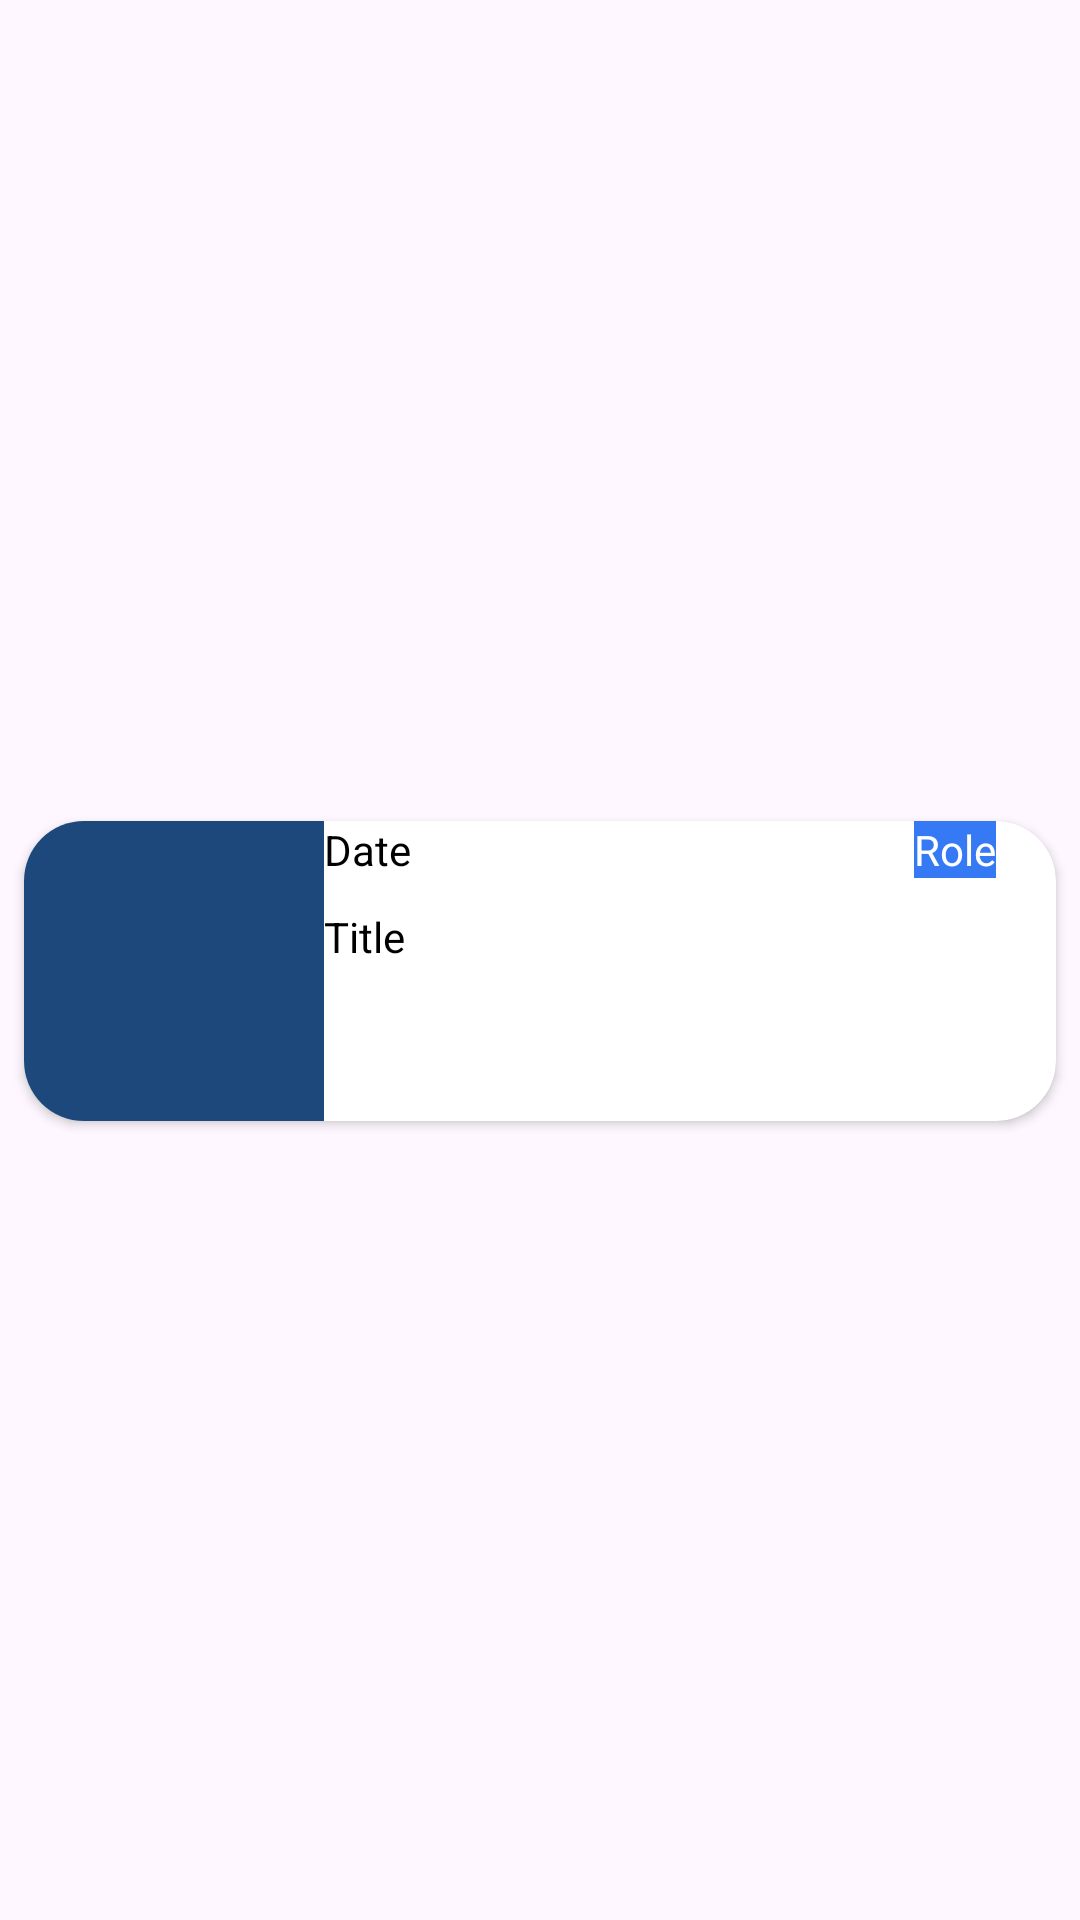

Produce the Android XML layout that renders to this screen, including the resource entries it uses.
<!-- AndroidManifest.xml: application theme Theme.IGenerationMobile -->
<!-- res/layout/recycler_view_row.xml -->
<?xml version="1.0" encoding="utf-8"?>
<androidx.constraintlayout.widget.ConstraintLayout xmlns:android="http://schemas.android.com/apk/res/android"
    xmlns:app="http://schemas.android.com/apk/res-auto"
    xmlns:tools="http://schemas.android.com/tools"
    android:layout_width="match_parent"
    android:layout_height="wrap_content"
    android:id="@+id/recycler_view_row"
    >


    <androidx.cardview.widget.CardView
        app:cardBackgroundColor="@color/white"
        android:layout_width="match_parent"
        android:layout_height="wrap_content"
        app:layout_constraintBottom_toBottomOf="parent"
        app:layout_constraintEnd_toEndOf="parent"
        app:layout_constraintStart_toStartOf="parent"
        app:layout_constraintTop_toTopOf="parent"
        app:cardCornerRadius="20dp"
        android:layout_marginTop="15dp"
        android:layout_marginBottom="8dp"
        android:layout_marginStart="8dp"
        android:layout_marginEnd="8dp"
        >

        <androidx.constraintlayout.widget.ConstraintLayout
            android:layout_width="match_parent"
            android:layout_height="match_parent">

            <TextView
                android:id="@+id/role"
                android:layout_width="wrap_content"
                android:layout_height="wrap_content"
                android:layout_marginEnd="20dp"
                android:background="@color/blue"
                android:text="Role"
                android:textColor="@color/white"
                app:layout_constraintEnd_toEndOf="parent"
                app:layout_constraintTop_toTopOf="parent"
                tools:ignore="TextContrastCheck" />

            <TextView
                android:id="@+id/date"
                android:layout_width="wrap_content"
                android:layout_height="wrap_content"
                android:text="Date"
                android:textColor="@color/black"
                app:layout_constraintStart_toEndOf="@+id/imageView"
                app:layout_constraintTop_toTopOf="parent"
                />

            <TextView
                android:id="@+id/title"
                android:layout_width="0dp"
                android:layout_height="wrap_content"
                android:text="Title"
                android:textColor="@color/black"
                android:singleLine = "false"
                android:layout_marginTop="10dp"
                android:layout_marginEnd="10dp"
                app:layout_constraintEnd_toStartOf="@id/role"
                app:layout_constraintStart_toStartOf="@+id/date"
                app:layout_constraintTop_toBottomOf="@+id/date"               />

            <ImageView
                android:id="@+id/imageView"
                android:layout_width="100dp"
                android:layout_height="100dp"
                android:src="@drawable/projects"
                android:background="@color/IGNColorBackground"
                android:scaleType="centerCrop"
                app:layout_constraintBottom_toBottomOf="parent"
                app:layout_constraintEnd_toStartOf="@+id/date"
                app:layout_constraintStart_toStartOf="parent"
                app:layout_constraintTop_toTopOf="parent"
                android:contentDescription="TODO" />

        </androidx.constraintlayout.widget.ConstraintLayout>
    </androidx.cardview.widget.CardView>
</androidx.constraintlayout.widget.ConstraintLayout>
<!-- resources referenced by this layout -->
<resources>
  <color name="IGNColorBackground">#1C487B</color>
  <color name="black">#FF000000</color>
  <color name="blue">#3579F5</color>
  <color name="white">#FFFFFFFF</color>
  <style name="Theme.IGenerationMobile" parent="Base.Theme.IGenerationMobile" />
  <style name="Base.Theme.IGenerationMobile" parent="Theme.Material3.Light.NoActionBar">
          
           <item name="colorPrimary">@color/IGNColorBackground</item>
      </style>
</resources>
